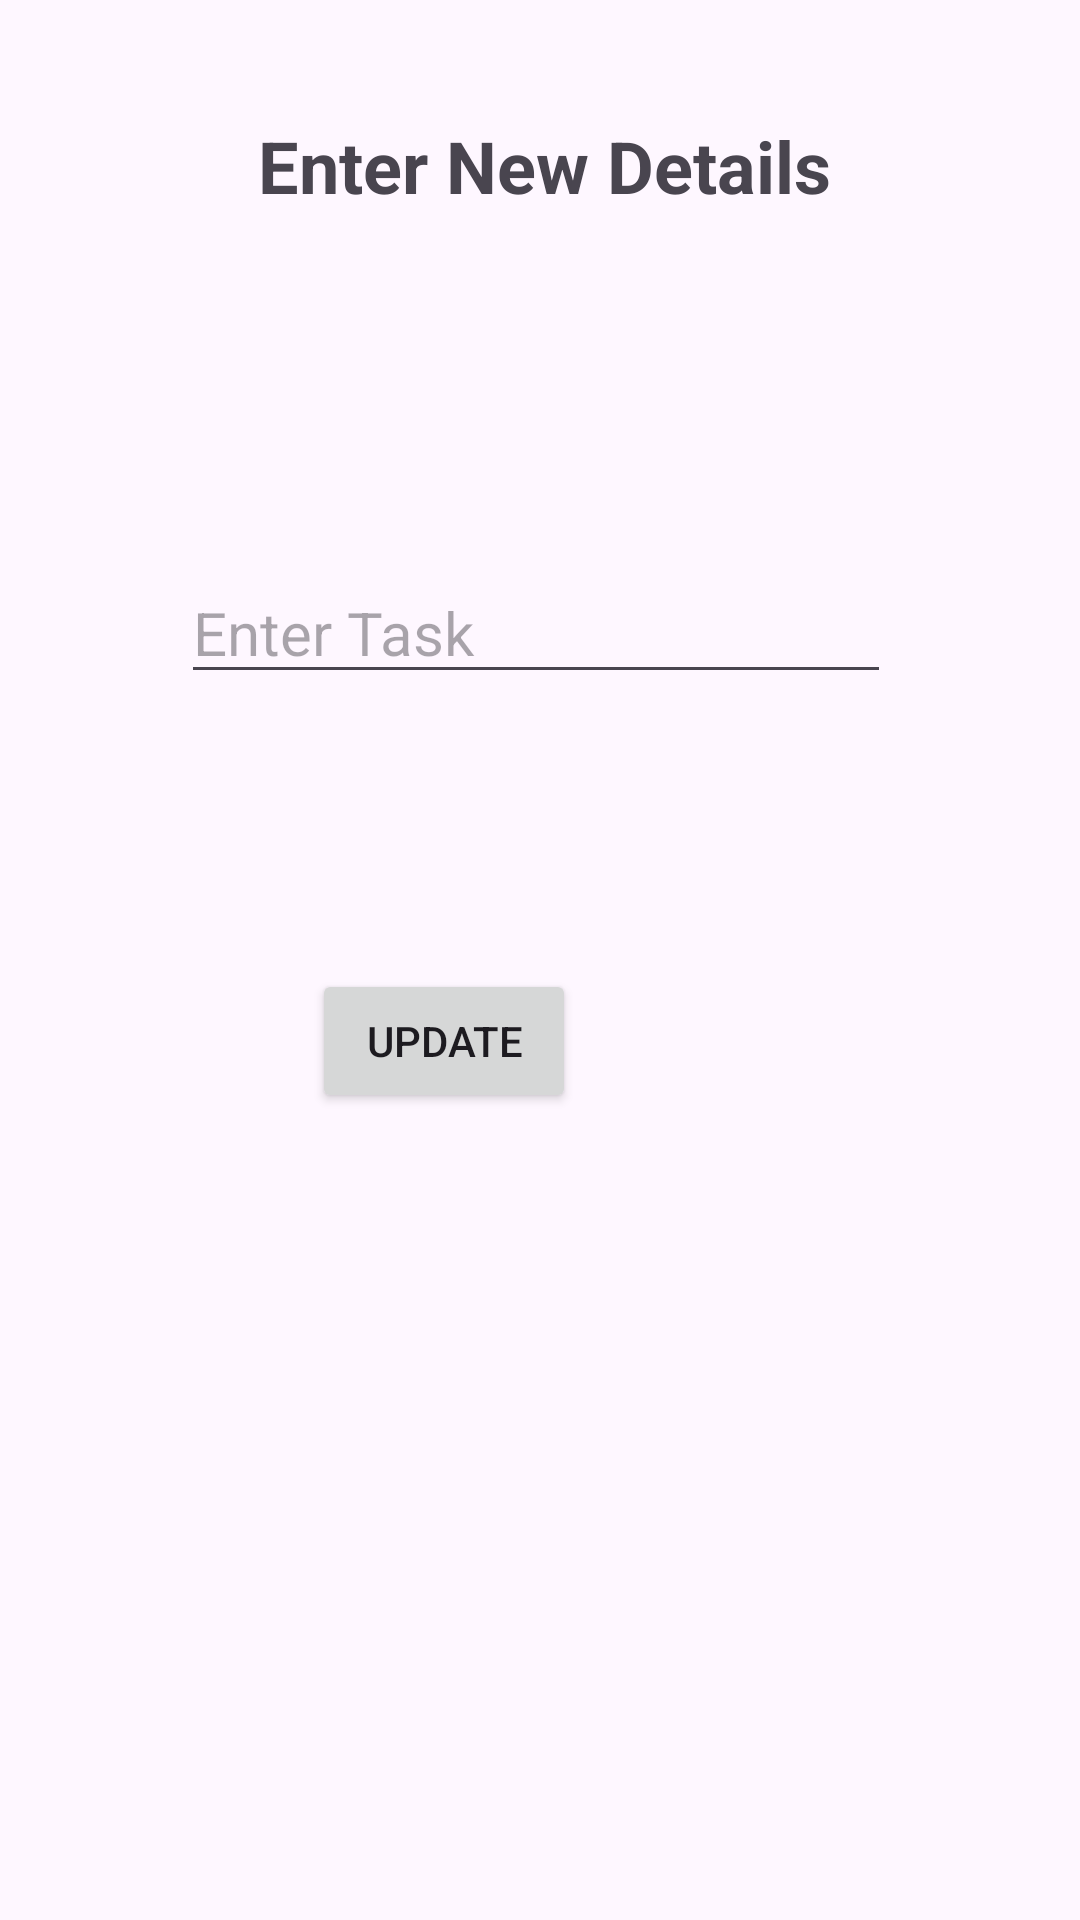

The Android layout XML behind this screen, and the referenced resources:
<!-- AndroidManifest.xml: application theme Theme.To_do_list_task2 -->
<!-- res/layout/activity_update_val.xml -->
<?xml version="1.0" encoding="utf-8"?>
<androidx.constraintlayout.widget.ConstraintLayout xmlns:android="http://schemas.android.com/apk/res/android"
    xmlns:app="http://schemas.android.com/apk/res-auto"
    xmlns:tools="http://schemas.android.com/tools"
    android:layout_width="match_parent"
    android:layout_height="match_parent"
    tools:context=".add_task">

    <EditText
        android:id="@+id/et"
        android:layout_width="wrap_content"
        android:layout_height="wrap_content"
        android:layout_marginStart="101dp"
        android:layout_marginTop="116dp"
        android:layout_marginEnd="101dp"
        android:ems="10"
        android:hint="Enter Task "
        android:inputType="text"
        android:textSize="20sp"
        app:layout_constraintEnd_toEndOf="parent"
        app:layout_constraintHorizontal_bias="0.518"
        app:layout_constraintStart_toStartOf="parent"
        app:layout_constraintTop_toBottomOf="@+id/textView2" />

    <TextView
        android:id="@+id/textView2"
        android:layout_width="wrap_content"
        android:layout_height="wrap_content"
        android:layout_marginStart="84dp"
        android:layout_marginTop="39dp"
        android:layout_marginEnd="81dp"
        android:layout_marginBottom="31dp"
        android:text="Enter New Details"
        android:textSize="24sp"
        android:textStyle="bold"
        app:layout_constraintBottom_toTopOf="@+id/editTextText"
        app:layout_constraintEnd_toEndOf="parent"
        app:layout_constraintStart_toStartOf="parent"
        app:layout_constraintTop_toTopOf="parent" />

    <Button
        android:id="@+id/button"
        android:layout_width="wrap_content"
        android:layout_height="wrap_content"
        android:layout_marginStart="155dp"
        android:layout_marginEnd="168dp"
        android:layout_marginBottom="269dp"
        android:text="Update"
        app:layout_constraintBottom_toBottomOf="parent"
        app:layout_constraintEnd_toEndOf="parent"
        app:layout_constraintHorizontal_bias="1.0"
        app:layout_constraintStart_toStartOf="parent"
        app:layout_constraintTop_toBottomOf="@+id/editTextText"
        app:layout_constraintVertical_bias="0.659" />
</androidx.constraintlayout.widget.ConstraintLayout>
<!-- resources referenced by this layout -->
<resources>
  <style name="Theme.To_do_list_task2" parent="Base.Theme.To_do_list_task2" />
  <style name="Base.Theme.To_do_list_task2" parent="Theme.Material3.DayNight.NoActionBar">
          
          
      </style>
</resources>
